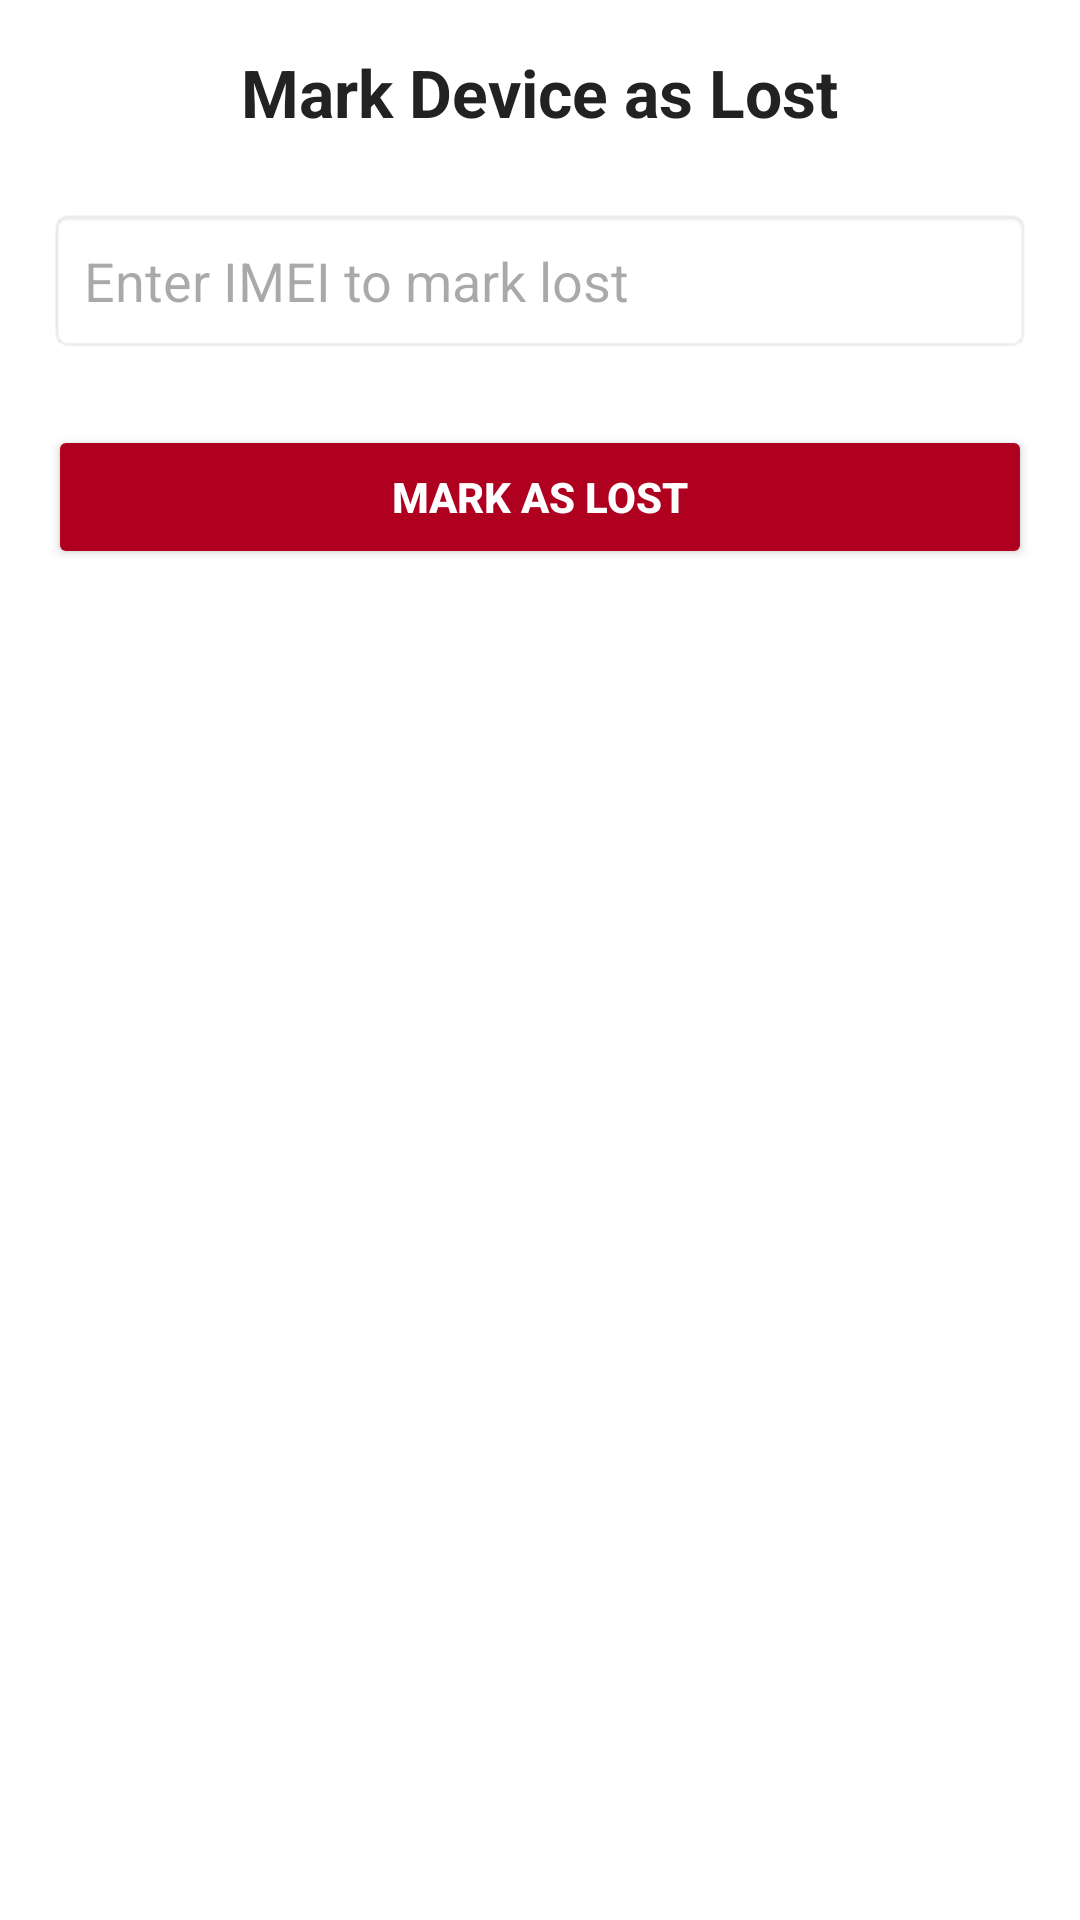

Android layout source for this screen:
<!-- AndroidManifest.xml: application theme Theme.Blockchainapp -->
<!-- res/layout/activity_mark_lost.xml -->
<?xml version="1.0" encoding="utf-8"?>

<LinearLayout
    xmlns:android="http://schemas.android.com/apk/res/android"
    android:layout_width="match_parent"
    android:layout_height="match_parent"
    android:orientation="vertical"
    android:padding="16dp"
    android:gravity="center_horizontal"
    android:background="#ffffff">

    <TextView
        android:id="@+id/lostTitle"
        android:layout_width="wrap_content"
        android:layout_height="wrap_content"
        android:text="Mark Device as Lost"
        android:textSize="22sp"
        android:textStyle="bold"
        android:textColor="#222222"
        android:layout_marginBottom="24dp" />

    <EditText
        android:id="@+id/inputImeiLost"
        android:layout_width="match_parent"
        android:layout_height="wrap_content"
        android:hint="Enter IMEI to mark lost"
        android:inputType="number"
        android:maxLength="15"
        android:padding="12dp"
        android:layout_marginBottom="24dp"
        android:background="@android:drawable/editbox_background_normal" />

    <Button
        android:id="@+id/btnMarkLost"
        android:layout_width="match_parent"
        android:layout_height="wrap_content"
        android:text="Mark as Lost"
        android:padding="14dp"
        android:backgroundTint="#B00020"
        android:textColor="#FFFFFF"
        android:textStyle="bold" />
</LinearLayout>
<!-- resources referenced by this layout -->
<resources>
  <style name="Theme.Blockchainapp" parent="Base.Theme.Blockchainapp" />
  <style name="Base.Theme.Blockchainapp" parent="Theme.Material3.DayNight.NoActionBar">
          
          
      </style>
</resources>
